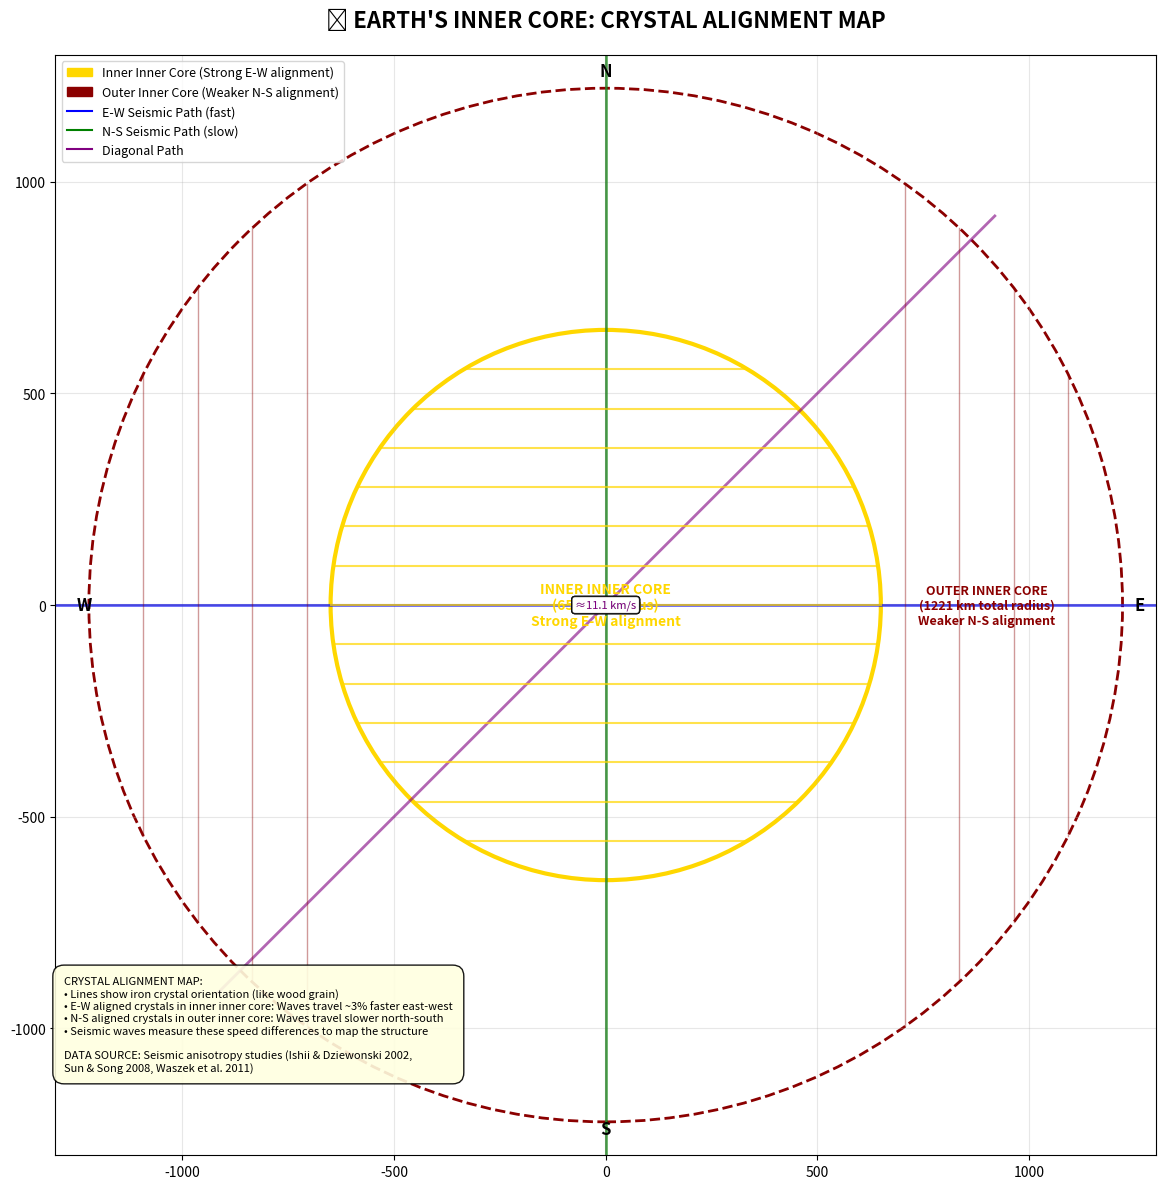

Write the Python code that produced this figure.
import numpy as np
import matplotlib.pyplot as plt
from matplotlib.patches import Circle
import matplotlib.patches as mpatches

# Set up the figure
fig, ax = plt.subplots(figsize=(12, 12))
ax.set_aspect('equal')
ax.set_xlim(-1300, 1300)
ax.set_ylim(-1300, 1300)
ax.grid(True, alpha=0.3)
ax.set_title("🌍 EARTH'S INNER CORE: CRYSTAL ALIGNMENT MAP", fontsize=16, fontweight='bold', pad=20)

# Draw the inner core boundaries
outer_radius = 1221  # km
inner_inner_radius = 650  # km

# Outer inner core (1221 km radius)
outer_core = Circle((0, 0), outer_radius, fill=False, 
                   edgecolor='darkred', linewidth=2, linestyle='--')
ax.add_patch(outer_core)

# Inner inner core (650 km radius)
inner_core = Circle((0, 0), inner_inner_radius, fill=False, 
                   edgecolor='gold', linewidth=3)
ax.add_patch(inner_core)

# Label the regions
ax.text(0, 0, 'INNER INNER CORE\n(650 km radius)\nStrong E-W alignment', 
        ha='center', va='center', fontsize=10, color='gold', fontweight='bold')
ax.text(900, 0, 'OUTER INNER CORE\n(1221 km total radius)\nWeaker N-S alignment', 
        ha='center', va='center', fontsize=9, color='darkred', fontweight='bold')

# Draw coordinate axes
ax.axhline(y=0, color='gray', linestyle='-', alpha=0.5)
ax.axvline(x=0, color='gray', linestyle='-', alpha=0.5)
ax.text(1250, 0, 'E', fontsize=12, fontweight='bold', va='center')
ax.text(-1250, 0, 'W', fontsize=12, fontweight='bold', va='center')
ax.text(0, 1250, 'N', fontsize=12, fontweight='bold', ha='center')
ax.text(0, -1250, 'S', fontsize=12, fontweight='bold', ha='center')

# Draw seismic wave paths through different directions
def draw_wave_path(start_angle, color, label):
    """Draw a seismic wave path through the core"""
    start_x = 1300 * np.cos(np.radians(start_angle))
    start_y = 1300 * np.sin(np.radians(start_angle))
    end_x = -start_x
    end_y = -start_y
    
    # Draw the path
    ax.plot([start_x, end_x], [start_y, end_y], 
            color=color, alpha=0.6, linewidth=2, label=label)
    
    # Add speed indicators (exaggerated for visualization)
    mid_x = (start_x + end_x) / 4
    mid_y = (start_y + end_y) / 4
    
    # Determine if path is more E-W or N-S
    angle = start_angle % 180
    if angle < 45 or angle > 135:  # More N-S
        speed = "≈10.2 km/s"
        ax.text(mid_x, mid_y, speed, fontsize=8, color=color, 
                ha='center', va='center', bbox=dict(boxstyle="round,pad=0.3", 
                facecolor='white', alpha=0.8))
    else:  # More E-W
        speed = "≈11.1 km/s"
        ax.text(mid_x, mid_y, speed, fontsize=8, color=color, 
                ha='center', va='center', bbox=dict(boxstyle="round,pad=0.3", 
                facecolor='white', alpha=0.8))

# Draw example wave paths
draw_wave_path(0, 'blue', 'E-W path (fast)')      # East-West
draw_wave_path(90, 'green', 'N-S path (slow)')    # North-South
draw_wave_path(45, 'purple', 'NE-SW path')       # Diagonal

# Draw crystal alignment patterns
# Inner inner core: Strong E-W alignment (horizontal lines)
for y in np.linspace(-inner_inner_radius, inner_inner_radius, 15):
    if abs(y) < inner_inner_radius:
        x_range = np.sqrt(inner_inner_radius**2 - y**2)
        ax.plot([-x_range, x_range], [y, y], 
                color='gold', alpha=0.7, linewidth=1.5)

# Outer inner core: Weaker N-S alignment (vertical lines)
for x in np.linspace(-outer_radius, outer_radius, 20):
    if inner_inner_radius < abs(x) < outer_radius:
        y_range = np.sqrt(outer_radius**2 - x**2)
        ax.plot([x, x], [-y_range, y_range], 
                color='darkred', alpha=0.4, linewidth=1)

# Add legend and annotations
legend_elements = [
    mpatches.Patch(color='gold', label='Inner Inner Core (Strong E-W alignment)'),
    mpatches.Patch(color='darkred', label='Outer Inner Core (Weaker N-S alignment)'),
    plt.Line2D([0], [0], color='blue', label='E-W Seismic Path (fast)'),
    plt.Line2D([0], [0], color='green', label='N-S Seismic Path (slow)'),
    plt.Line2D([0], [0], color='purple', label='Diagonal Path')
]

ax.legend(handles=legend_elements, loc='upper left', fontsize=9)

# Add explanatory text
explanation = """CRYSTAL ALIGNMENT MAP:
• Lines show iron crystal orientation (like wood grain)
• E-W aligned crystals in inner inner core: Waves travel ~3% faster east-west
• N-S aligned crystals in outer inner core: Waves travel slower north-south
• Seismic waves measure these speed differences to map the structure

DATA SOURCE: Seismic anisotropy studies (Ishii & Dziewonski 2002, 
Sun & Song 2008, Waszek et al. 2011)"""
ax.text(-1280, -1100, explanation, fontsize=8, 
        bbox=dict(boxstyle="round,pad=1", facecolor='lightyellow', alpha=0.9))

plt.tight_layout()
plt.show()
